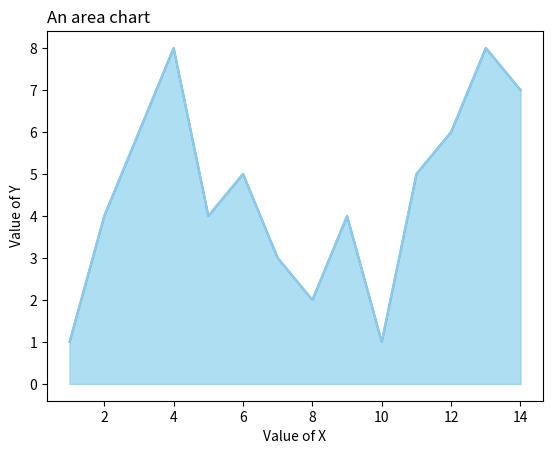

The script that saved this image:
import numpy as np
import matplotlib.pyplot as plt

# create data
x = range(1, 15)
y = [1, 4, 6, 8, 4, 5, 3, 2, 4, 1, 5, 6, 8, 7]

# Change the color and its transparency
plt.fill_between(x, y, color="skyblue", alpha=0.4)
plt.show()

# Same, but add a stronger line on top (edge)
plt.fill_between(x, y, color="skyblue", alpha=0.2)
plt.plot(x, y, color="Slateblue", alpha=0.6)

import seaborn as sns

# Make the same graph
plt.fill_between(x, y, color="skyblue", alpha=0.3)
plt.plot(x, y, color="skyblue")

# Add titles
plt.title("An area chart", loc="left")
plt.xlabel("Value of X")
plt.ylabel("Value of Y")


plt.show()